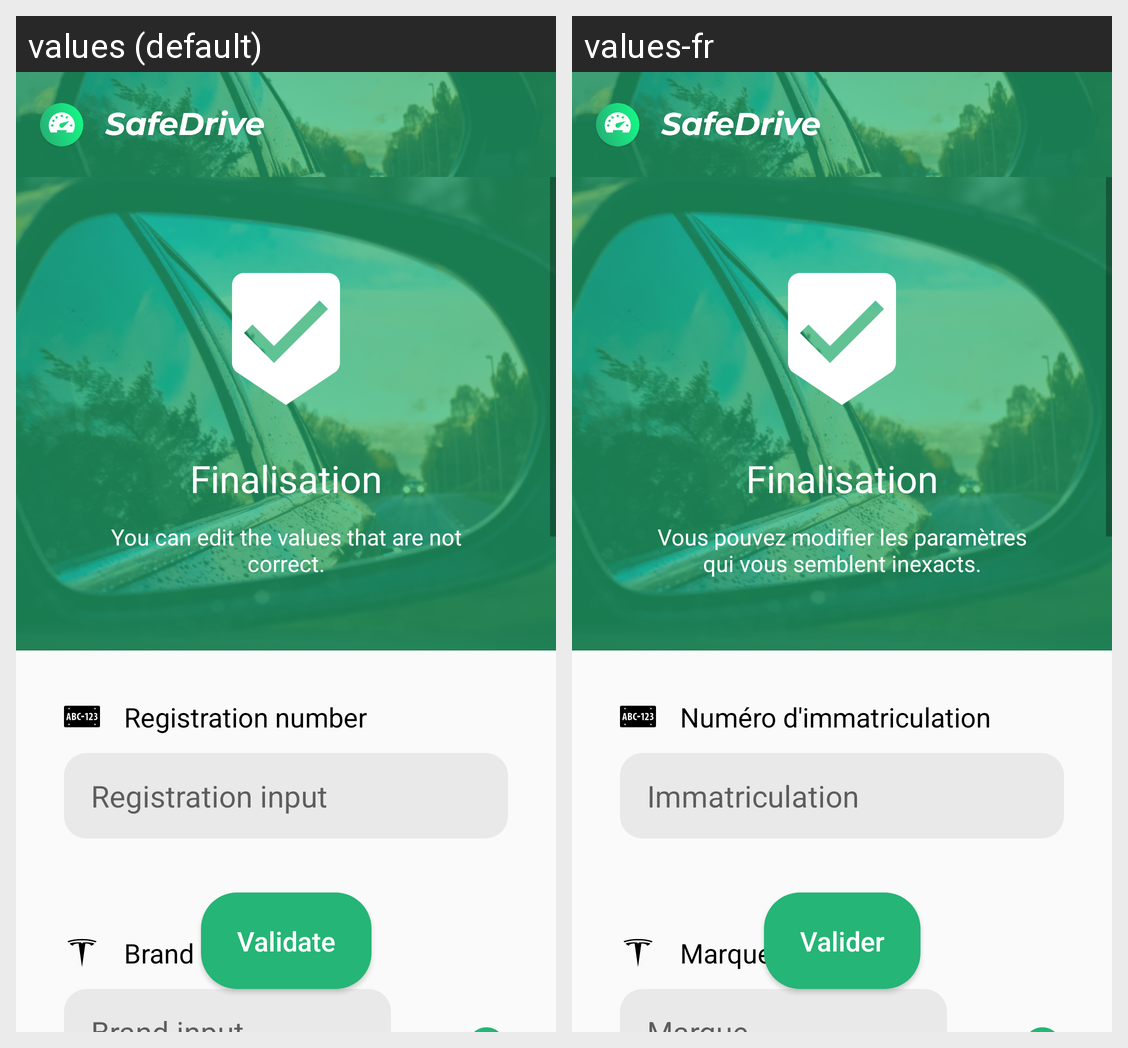

Strings drawn on this Android screen and how each of the app's shown locales translates them:
Android screen res/layout/activity_final_c_vehicle.xml rendered under 2 locales, left to right: values (default), values-fr. Device: Nexus 5 (rendered at 1080×1920; each locale shown at half size, 540×960, under a caption strip naming it); theme AppTheme.
Strings drawn on this screen, with the default value and each locale's value (text and hints the layout hard-codes, and strings that could not be matched under every locale, appear in the picture but are not listed):

str_validate
  values: Validate
  values-fr: Valider

str_finalisation
  values: Finalisation
  values-fr: Finalisation

str_finalisation_description
  values: You can edit the values that are not correct.
  values-fr: Vous pouvez modifier les paramètres qui vous semblent inexacts.

str_registration_number
  values: Registration number
  values-fr: Numéro d'immatriculation

str_registration_input
  values: Registration input
  values-fr: Immatriculation

str_brand
  values: Brand
  values-fr: Marque

str_brand_input
  values: Brand input
  values-fr: Marque
